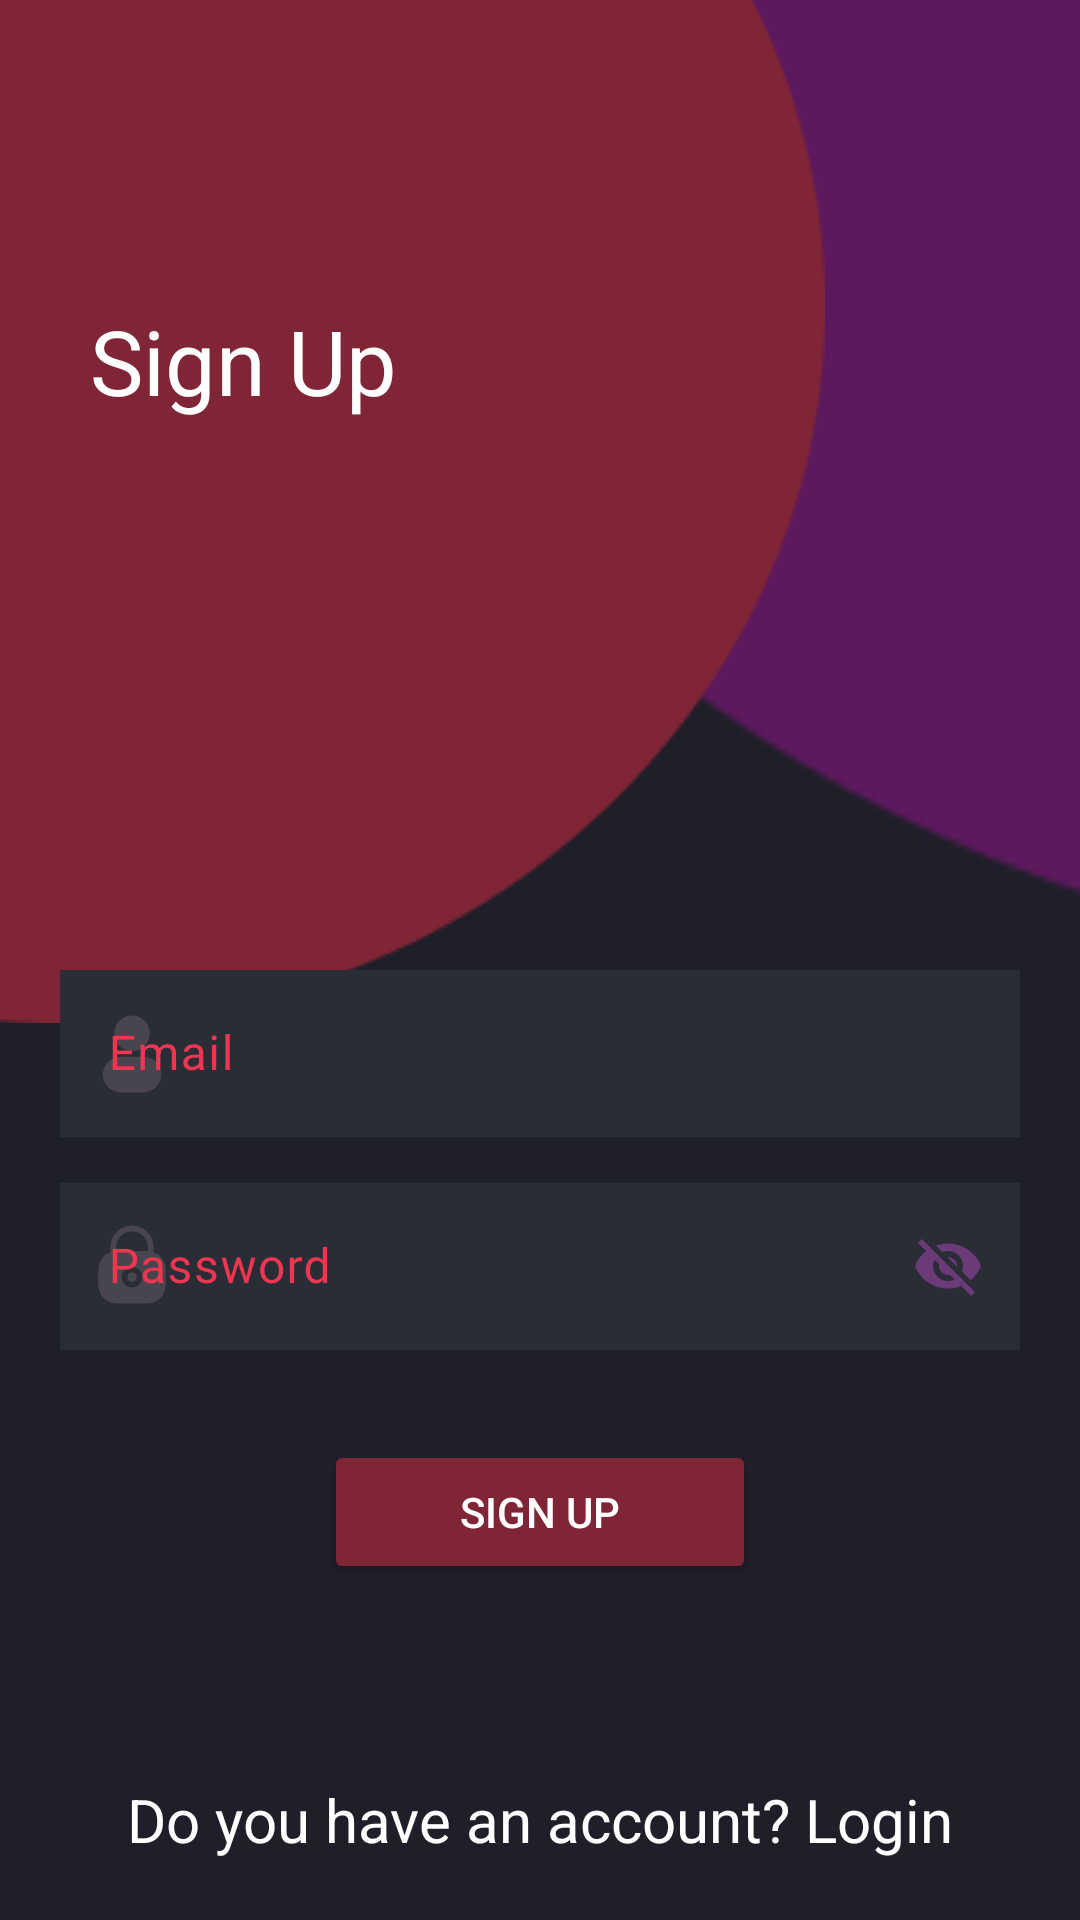

Reconstruct the res/layout file that produces this screen, plus the resources it refers to.
<!-- AndroidManifest.xml: application theme Base.Theme.CyberNexus -->
<!-- res/layout/fragment_signup.xml -->
<?xml version="1.0" encoding="utf-8"?>
<androidx.constraintlayout.widget.ConstraintLayout xmlns:android="http://schemas.android.com/apk/res/android"
    xmlns:app="http://schemas.android.com/apk/res-auto"
    xmlns:tools="http://schemas.android.com/tools"
    android:layout_width="match_parent"
    android:layout_height="match_parent"
    tools:context=".ui.signup.SignUpFragment">

    <ImageView
        android:layout_width="match_parent"
        android:layout_height="match_parent"
        android:background="@color/dark_navy"
        android:importantForAccessibility="no"
        app:layout_constraintBottom_toBottomOf="@id/constraint_2"
        app:layout_constraintTop_toTopOf="@id/constraint_2" />

    <ImageView
        android:id="@+id/iv_ellipse_1"
        android:layout_width="wrap_content"
        android:layout_height="wrap_content"
        android:background="@drawable/ellipse1"
        android:importantForAccessibility="no"
        android:scaleX="2"
        android:scaleY="2"
        app:layout_constraintEnd_toEndOf="parent"
        app:layout_constraintTop_toTopOf="parent" />

    <ImageView
        android:id="@+id/iv_ellipse_2"
        android:layout_width="wrap_content"
        android:layout_height="wrap_content"
        android:background="@drawable/ellipse2"
        android:importantForAccessibility="no"
        app:layout_constraintStart_toStartOf="parent"
        app:layout_constraintTop_toTopOf="parent" />

    <TextView
        android:id="@+id/signup_title_tv"
        android:layout_width="wrap_content"
        android:layout_height="wrap_content"
        android:layout_marginStart="30sp"
        android:layout_marginTop="100sp"
        android:text="@string/signup"
        android:textColor="@color/white"
        android:textSize="30sp"
        app:layout_constraintStart_toStartOf="parent"
        app:layout_constraintTop_toTopOf="parent" />

    <androidx.constraintlayout.widget.ConstraintLayout
        android:id="@+id/constraint_2"
        android:layout_width="match_parent"
        android:layout_height="wrap_content"
        android:paddingBottom="20sp"
        app:layout_constraintBottom_toBottomOf="parent"
        app:layout_constraintEnd_toEndOf="parent"
        app:layout_constraintStart_toStartOf="parent"
        app:layout_constraintTop_toBottomOf="@id/iv_ellipse_1">

        <com.google.android.material.textfield.TextInputLayout
            android:id="@+id/signup_name_til"
            android:layout_width="match_parent"
            android:layout_height="wrap_content"
            android:layout_marginHorizontal="20dp"
            android:layout_marginVertical="10dp"
            android:textColorHint="@color/red"
            app:layout_constraintBottom_toTopOf="@id/signup_password_til"
            app:layout_constraintEnd_toEndOf="parent"
            app:layout_constraintStart_toStartOf="parent"
            app:layout_constraintTop_toTopOf="parent"
            app:layout_constraintVertical_chainStyle="packed"
            app:startIconDrawable="@drawable/icon_person">

            <androidx.appcompat.widget.AppCompatEditText
                android:id="@+id/etMailSignIn"
                android:layout_width="match_parent"
                android:layout_height="wrap_content"
                android:background="@color/dark_gray"
                android:hint="@string/email"
                android:inputType="text"
                android:textColor="@color/white" />
        </com.google.android.material.textfield.TextInputLayout>

        <com.google.android.material.textfield.TextInputLayout
            android:id="@+id/signup_password_til"
            android:layout_width="match_parent"
            android:layout_height="wrap_content"
            android:layout_marginHorizontal="20dp"
            android:textColorHint="@color/red"
            app:layout_constraintBottom_toTopOf="@id/signup_next_btn"
            app:layout_constraintEnd_toEndOf="parent"
            app:layout_constraintStart_toStartOf="parent"
            app:layout_constraintTop_toBottomOf="@+id/signup_name_til"
            app:layout_constraintVertical_chainStyle="packed"
            app:passwordToggleEnabled="true"
            app:passwordToggleTint="@color/purple_1"
            app:startIconDrawable="@drawable/icon_lock">

            <androidx.appcompat.widget.AppCompatEditText
                android:id="@+id/etPasswordSignUp"
                android:layout_width="match_parent"
                android:layout_height="wrap_content"
                android:background="@color/dark_gray"
                android:hint="@string/password"
                android:inputType="text"
                android:textColor="@color/white" />
        </com.google.android.material.textfield.TextInputLayout>

        <Button
            android:id="@+id/signup_next_btn"
            android:layout_width="0dp"
            android:layout_height="wrap_content"
            android:layout_marginVertical="30sp"
            android:backgroundTint="@color/maroon"
            android:text="@string/signup"
            android:textColor="@color/white"
            app:layout_constraintEnd_toEndOf="parent"
            app:layout_constraintStart_toStartOf="parent"
            app:layout_constraintTop_toBottomOf="@+id/signup_password_til"
            app:layout_constraintVertical_chainStyle="packed"
            app:layout_constraintWidth_percent="0.4" />

    </androidx.constraintlayout.widget.ConstraintLayout>

    <TextView
        android:id="@+id/signup_tv"
        android:layout_width="wrap_content"
        android:layout_height="wrap_content"
        android:layout_marginBottom="20sp"
        android:text="@string/login"
        android:textColor="@color/white"
        android:textSize="20sp"
        app:layout_constraintBottom_toBottomOf="parent"
        app:layout_constraintEnd_toEndOf="parent"
        app:layout_constraintStart_toStartOf="parent" />

    <ImageView
        android:id="@+id/iv_empty"
        android:layout_width="100dp"
        android:layout_height="100dp"
        android:visibility="gone"
        app:layout_constraintBottom_toTopOf="@+id/tv_empty"
        app:layout_constraintEnd_toEndOf="parent"
        app:layout_constraintHorizontal_bias="0.5"
        app:layout_constraintStart_toStartOf="parent"
        app:layout_constraintTop_toTopOf="parent"
        app:layout_constraintVertical_chainStyle="packed"
        app:srcCompat="@drawable/icon_cart" />

    <TextView
        android:id="@+id/tv_empty"
        android:layout_width="wrap_content"
        android:layout_height="wrap_content"
        android:layout_marginTop="24dp"
        android:textSize="20sp"
        android:visibility="gone"
        app:layout_constraintBottom_toBottomOf="parent"
        app:layout_constraintEnd_toEndOf="parent"
        app:layout_constraintHorizontal_bias="0.5"
        app:layout_constraintStart_toStartOf="parent"
        app:layout_constraintTop_toBottomOf="@+id/iv_empty" />

    <ProgressBar
        android:id="@+id/progressBar"
        style="?android:attr/progressBarStyle"
        android:layout_width="0dp"
        android:layout_height="wrap_content"
        android:layout_marginStart="180dp"
        android:layout_marginEnd="180dp"
        android:visibility="gone"
        app:layout_constraintBottom_toBottomOf="parent"
        app:layout_constraintEnd_toEndOf="parent"
        app:layout_constraintStart_toStartOf="parent"
        app:layout_constraintTop_toTopOf="parent" />

</androidx.constraintlayout.widget.ConstraintLayout>
<!-- resources referenced by this layout -->
<resources>
  <color name="dark_gray">#2A2C36</color>
  <color name="dark_navy">#1E1F28</color>
  <color name="maroon">#802535</color>
  <color name="purple_1">#80AB47BC</color>
  <color name="red">#EE3650</color>
  <color name="white">#FFFFFFFF</color>
  <!-- drawable ellipse1: png bitmap (drawable, 2157 bytes) -->
  <!-- drawable ellipse2: png bitmap (drawable, 3190 bytes) -->
  <!-- drawable icon_cart (drawable) -->
  <vector xmlns:android="http://schemas.android.com/apk/res/android"
      xmlns:aapt="http://schemas.android.com/aapt"
      android:width="100dp"
      android:height="100dp"
      android:viewportWidth="205"
      android:viewportHeight="205">
    <path
        android:pathData="M53.8,44.84C56.94,20.74 77.55,2.14 102.5,2.14C127.45,2.14 148.06,20.74 151.2,44.84L156.86,44.84C165.37,44.84 172.42,44.84 177.95,45.62C183.77,46.43 189,48.22 192.98,52.67C196.95,57.11 198.16,62.51 198.32,68.38C198.48,73.96 197.7,80.97 196.76,89.43L194.13,113.1C192.17,130.78 190.63,144.67 188.01,155.46C185.32,166.53 181.32,175.17 173.9,181.8C166.48,188.45 157.41,191.46 146.06,192.91C134.97,194.32 120.89,194.32 102.96,194.32H102.04C84.11,194.32 70.03,194.32 58.94,192.91C47.59,191.46 38.52,188.45 31.1,181.8C23.68,175.17 19.68,166.53 17,155.46C14.37,144.67 12.83,130.78 10.87,113.1L8.24,89.43C7.3,80.97 6.52,73.96 6.68,68.38C6.84,62.51 8.05,57.11 12.02,52.67C16,48.22 21.23,46.43 27.05,45.62C32.58,44.84 39.64,44.84 48.14,44.84L53.8,44.84ZM138.24,44.84C135.21,27.85 120.36,14.95 102.5,14.95C84.64,14.95 69.79,27.85 66.76,44.84H138.24Z"
        android:fillType="evenOdd">
      <aapt:attr name="android:fillColor">
        <gradient 
            android:startX="6.65"
            android:startY="194.32"
            android:endX="202.91"
            android:endY="6.92"
            android:type="linear">
          <item android:offset="0" android:color="#FF207894"/>
          <item android:offset="1" android:color="#FF2ECDFF"/>
        </gradient>
      </aapt:attr>
    </path>
  </vector>
  <!-- drawable icon_lock: vector/xml drawable (drawable, 2200 chars, omitted) -->
  <!-- drawable icon_person (drawable) -->
  <vector xmlns:android="http://schemas.android.com/apk/res/android"
      xmlns:aapt="http://schemas.android.com/aapt"
      android:width="30dp"
      android:height="30dp"
      android:viewportWidth="206"
      android:viewportHeight="206">
    <path
        android:pathData="M103,17.17C80.48,17.17 62.23,35.42 62.23,57.94C62.23,80.45 80.48,98.71 103,98.71C125.52,98.71 143.77,80.45 143.77,57.94C143.77,35.42 125.52,17.17 103,17.17Z">
      <aapt:attr name="android:fillColor">
        <gradient 
            android:startX="36.48"
            android:startY="193.13"
            android:endX="207.36"
            android:endY="69.44"
            android:type="linear">
          <item android:offset="0" android:color="#FF207894"/>
          <item android:offset="1" android:color="#FF2ECDFF"/>
        </gradient>
      </aapt:attr>
    </path>
    <path
        android:pathData="M77.25,111.58C54.73,111.58 36.48,129.84 36.48,152.35C36.48,174.87 54.73,193.13 77.25,193.13H128.75C151.27,193.13 169.52,174.87 169.52,152.35C169.52,129.84 151.27,111.58 128.75,111.58H77.25Z">
      <aapt:attr name="android:fillColor">
        <gradient 
            android:startX="36.48"
            android:startY="193.13"
            android:endX="207.36"
            android:endY="69.44"
            android:type="linear">
          <item android:offset="0" android:color="#FF207894"/>
          <item android:offset="1" android:color="#FF2ECDFF"/>
        </gradient>
      </aapt:attr>
    </path>
  </vector>
  <string name="email">Email</string>
  <string name="login">Do you have an account? Login</string>
  <string name="password">Password</string>
  <string name="signup">Sign Up</string>
  <style name="Base.Theme.CyberNexus" parent="Theme.Material3.DayNight.NoActionBar">
          
          <item name="colorPrimary">@color/red</item>
      </style>
</resources>
